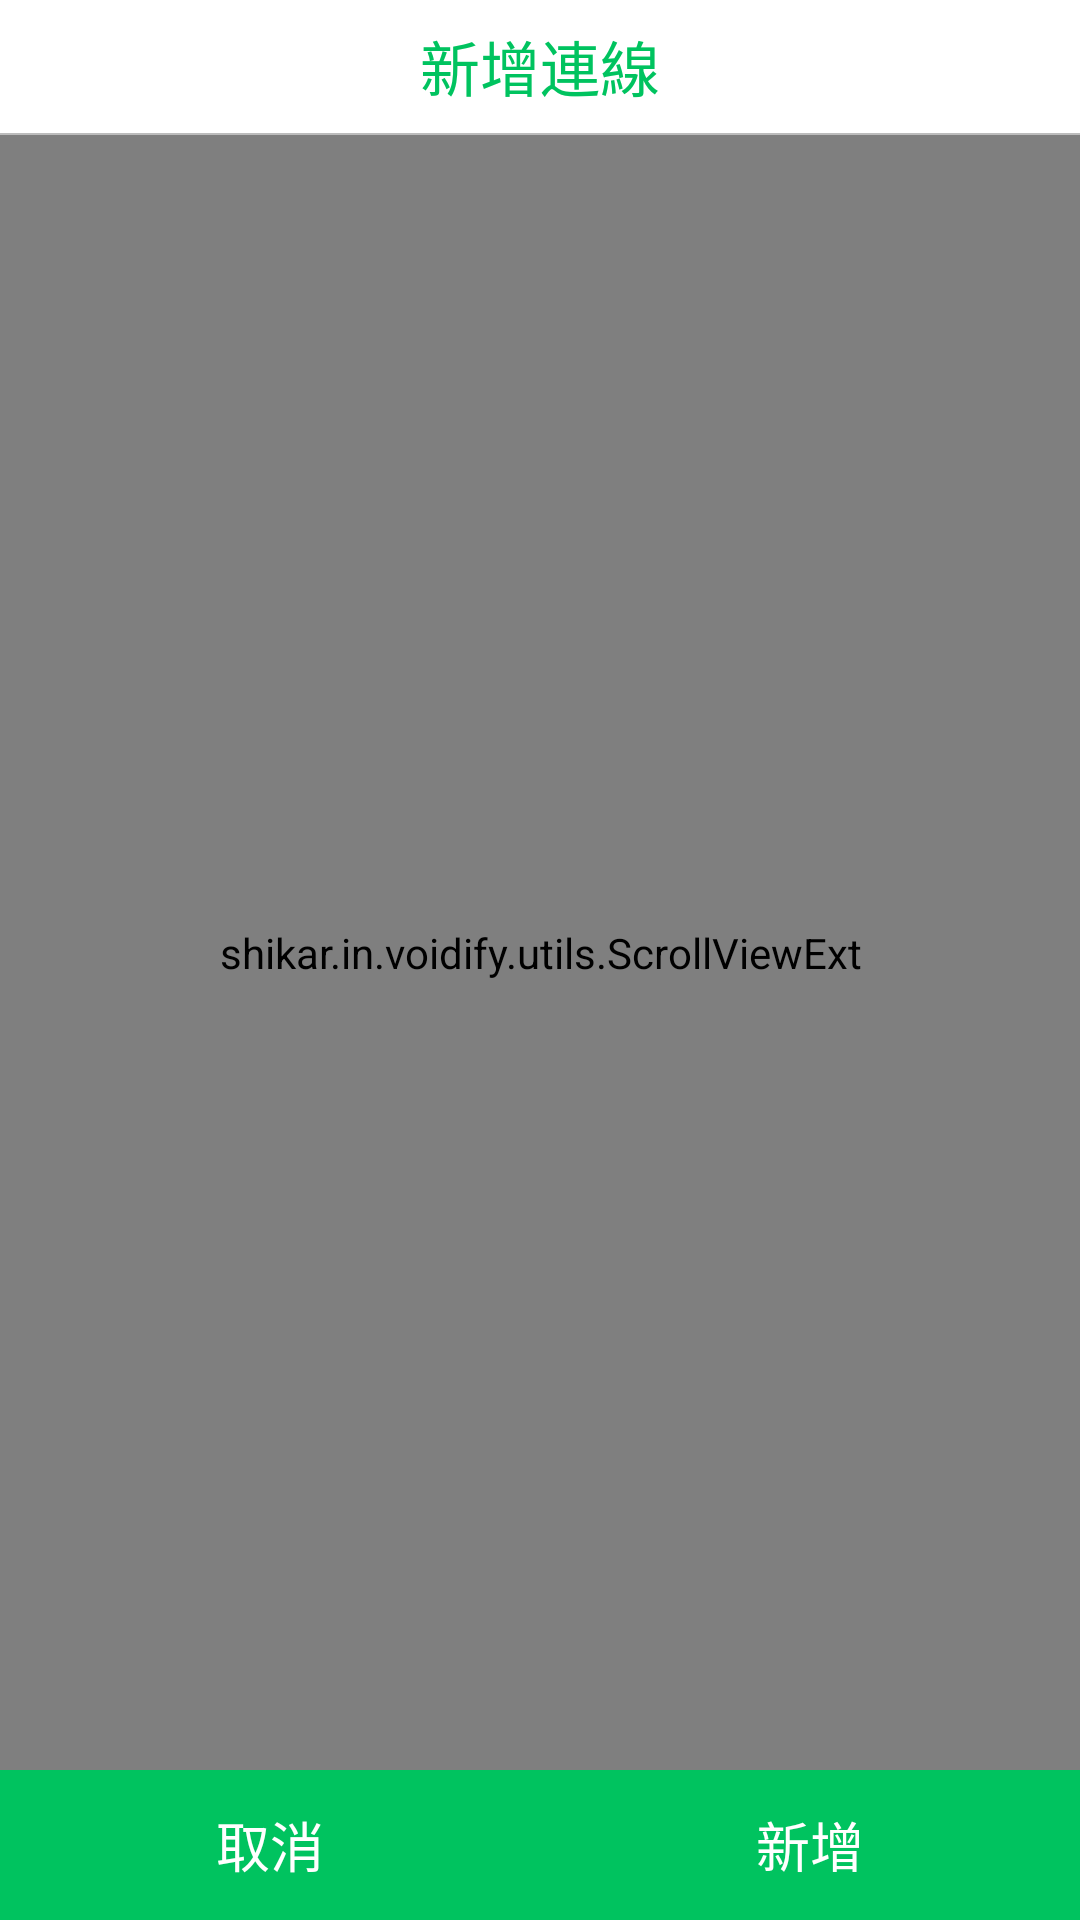

The Android layout XML behind this screen, and the referenced resources:
<!-- AndroidManifest.xml: application theme AppTheme -->
<!-- res/layout/activity_connect_config.xml -->
<LinearLayout xmlns:android="http://schemas.android.com/apk/res/android"
    xmlns:tools="http://schemas.android.com/tools"
    android:layout_width="match_parent"
    android:layout_height="match_parent"
    android:background="@color/voidify_white"
    android:orientation="vertical" >

    <LinearLayout
        android:layout_width="match_parent"
        android:layout_height="@dimen/activity_header_height"
        android:background="@drawable/header_background"
        android:gravity="center_vertical|center_horizontal" >

        <TextView
            android:id="@+id/activity_connect_config_text_header_title"
            android:layout_width="wrap_content"
            android:layout_height="wrap_content"
            android:text="@string/connect_config_title_mode_add"
            android:textColor="@color/voidify_green_normal"
            android:textSize="@dimen/font_size_level_2" />
    </LinearLayout>

    <RelativeLayout
        android:layout_width="match_parent"
        android:layout_height="332dp"
        android:layout_weight="1" >

        <shikar.in.voidify.utils.ScrollViewExt
            android:id="@+id/activity_connect_config_scroll_main"
            android:layout_width="match_parent"
            android:layout_height="fill_parent"
            android:layout_weight="1" >

            <LinearLayout
                android:id="@+id/activity_connect_config_linearlayout_form"
                android:layout_width="match_parent"
                android:layout_height="match_parent"
                android:orientation="vertical" >

                <RelativeLayout
                    android:id="@+id/activity_connect_config_relativelayout_info"
                    android:layout_width="match_parent"
                    android:layout_height="@dimen/connect_config_info_height"
                    android:background="@color/voidify_blue_dark" >

                    <LinearLayout
                        android:layout_width="wrap_content"
                        android:layout_height="wrap_content"
                        android:layout_centerHorizontal="true"
                        android:layout_centerVertical="true"
                        android:gravity="center"
                        android:orientation="vertical" >

                        <TextView
                            android:id="@+id/activity_connect_config_text_wifi_title"
                            android:layout_width="wrap_content"
                            android:layout_height="wrap_content"
                            android:text="國立台南大學校園網路"
                            android:textColor="@color/voidify_white"
                            android:textSize="@dimen/font_size_level_1_5" />

                        <TextView
                            android:id="@+id/activity_connect_config_text_wifi_ssid"
                            android:layout_width="wrap_content"
                            android:layout_height="wrap_content"
                            android:layout_marginTop="@dimen/margin_level_4"
                            android:text="NUTNWLAN、NUTN-Wifi"
                            android:textColor="@color/voidify_green_normal"
                            android:textSize="@dimen/font_size_level_3" />
                    </LinearLayout>
                </RelativeLayout>

            </LinearLayout>
        </shikar.in.voidify.utils.ScrollViewExt>
    </RelativeLayout>

    <LinearLayout
        android:layout_width="match_parent"
        android:layout_height="wrap_content" >

        <Button
            android:id="@+id/activity_connect_config_btn_cancel"
            style="@style/Voidify_Button_FullSize"
            android:layout_width="fill_parent"
            android:layout_height="@dimen/button_bottom_full_height"
            android:layout_weight="1"
            android:text="@string/connect_config_button_cancel" />

        <Button
            android:id="@+id/activity_connect_config_btn_save"
            style="@style/Voidify_Button_FullSize"
            android:layout_width="fill_parent"
            android:layout_height="@dimen/button_bottom_full_height"
            android:layout_weight="1"
            android:text="@string/connect_config_button_save_mode_add" />
    </LinearLayout>

</LinearLayout>
<!-- resources referenced by this layout -->
<resources>
  <color name="voidify_blue_dark">#30353C</color>
  <color name="voidify_green_normal">#00C35F</color>
  <color name="voidify_white">#FFFFFF</color>
  <dimen name="activity_header_height">45dp</dimen>
  <dimen name="button_bottom_full_height">50dp</dimen>
  <dimen name="connect_config_info_height">160dp</dimen>
  <dimen name="font_size_level_1_5">22dp</dimen>
  <dimen name="font_size_level_2">20dp</dimen>
  <dimen name="font_size_level_3">18dp</dimen>
  <dimen name="margin_level_4">5dp</dimen>
  <string name="connect_config_button_cancel">取消</string>
  <string name="connect_config_button_save_mode_add">新增</string>
  <string name="connect_config_title_mode_add">新增連線</string>
  <style name="Voidify_Button_FullSize" parent="@android:style/Widget.Button">
          <item name="android:gravity">center_vertical|center_horizontal</item>
          <item name="android:textColor">@color/voidify_white</item>
          <item name="android:textSize">@dimen/font_size_level_3</item>
          <item name="android:textStyle">normal</item>
          <item name="android:background">@drawable/voidify_button_green</item>
          <item name="android:focusable">true</item>
          <item name="android:clickable">true</item>
      </style>
  <style name="AppTheme" parent="AppBaseTheme">
          <item name="android:windowActionBar">false</item>
      	<item name="android:windowNoTitle">true</item>
      	<item name="android:windowContentOverlay">@null</item>
      </style>
  <!-- drawable voidify_button_green (drawable) -->
  <?xml version="1.0" encoding="utf-8"?>
  <selector xmlns:android="http://schemas.android.com/apk/res/android" >
      
      <item android:state_pressed="true"  
          android:drawable="@color/voidify_green_dark" />  
          
      <item android:state_focused="true"  
          android:drawable="@color/voidify_green_light" />  
          
      <item android:drawable="@color/voidify_green_normal" />  
  
  </selector>
  <style name="AppBaseTheme" parent="android:Theme.Holo.Light">
          
      </style>
  <color name="voidify_green_dark">#06AA56</color>
  <color name="voidify_green_light">#10E377</color>
</resources>
